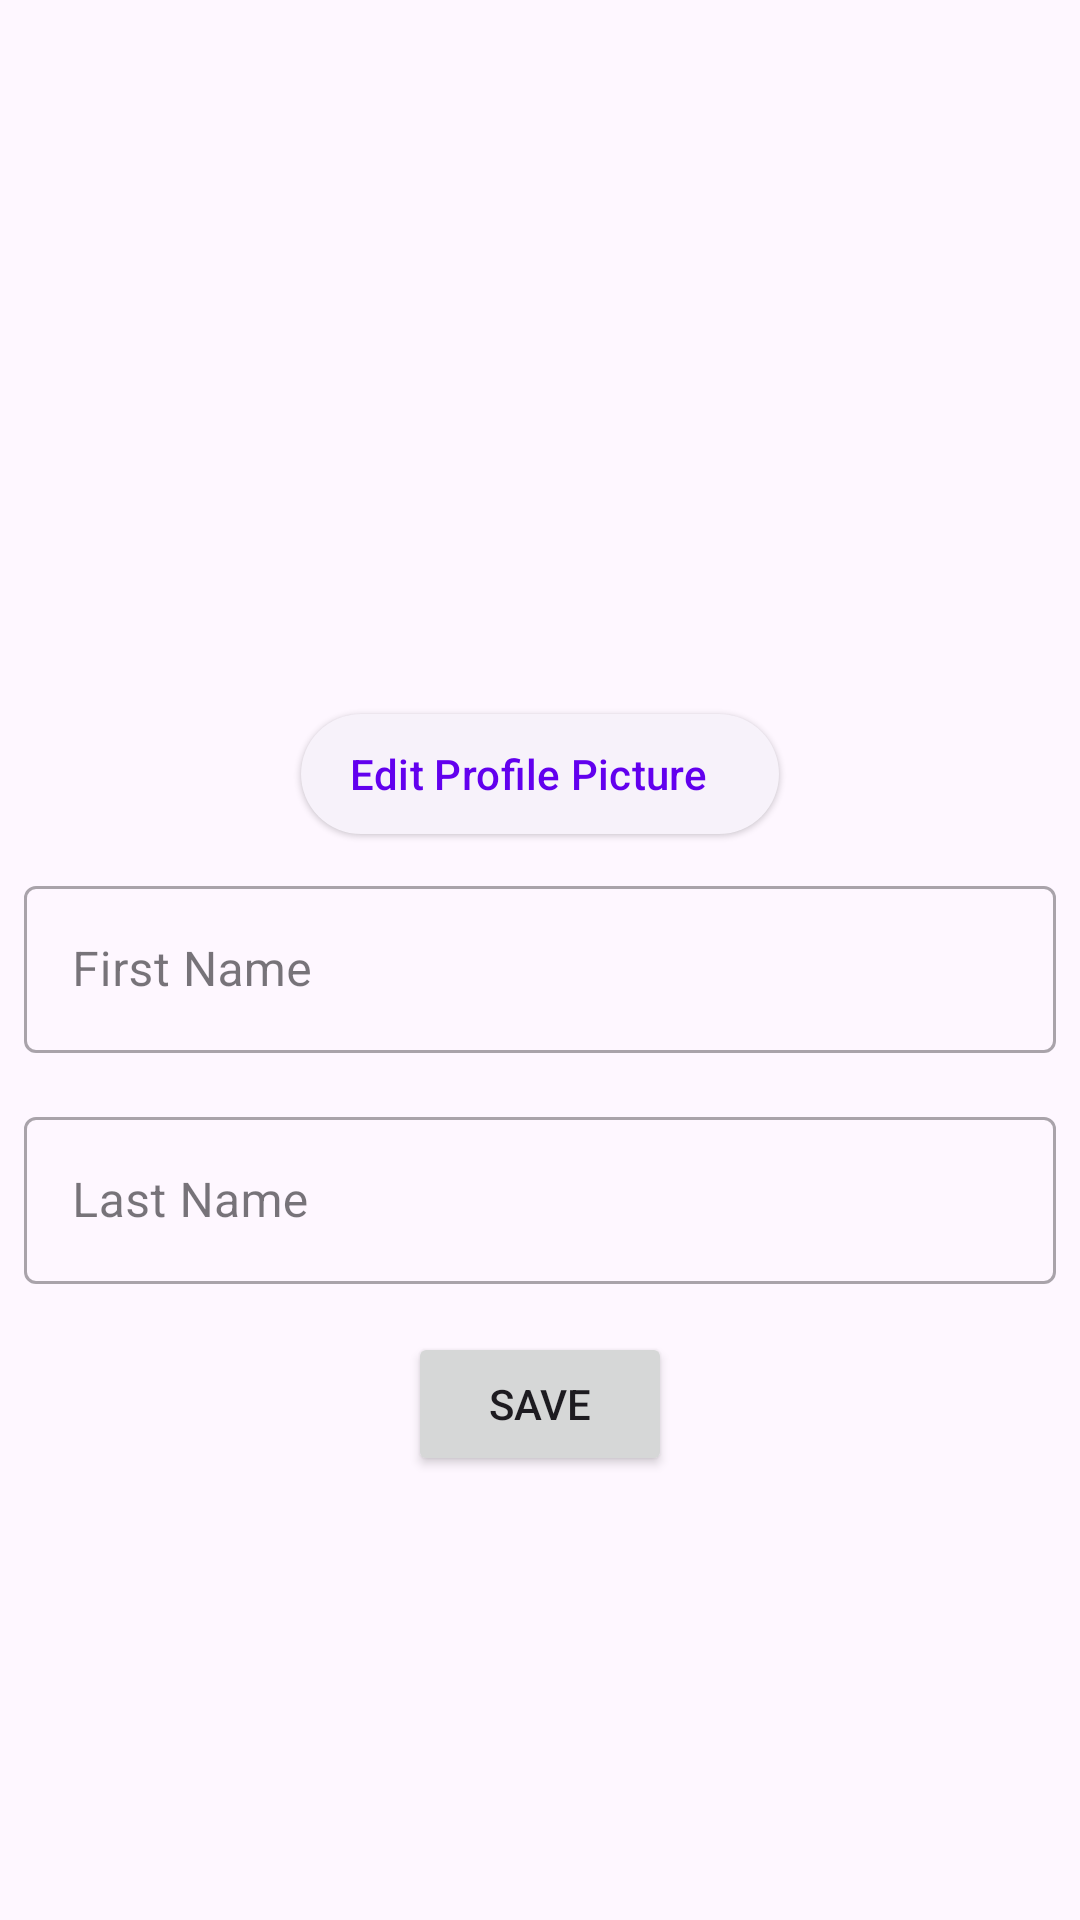

This screen was rendered from an Android layout file. Write that file and the resources it references.
<!-- AndroidManifest.xml: application theme Theme.Nexum -->
<!-- res/layout/fragment_profile.xml -->
<?xml version="1.0" encoding="utf-8"?>
<ScrollView
    xmlns:android="http://schemas.android.com/apk/res/android"
    android:layout_width="match_parent"
    android:layout_height="match_parent"
    xmlns:app="http://schemas.android.com/apk/res-auto">

<LinearLayout
    android:orientation="vertical"
    android:gravity="center_horizontal"
    android:layout_width="match_parent"
    android:layout_height="match_parent">
    <Button
        android:layout_gravity="right"
        android:layout_width="36dp"
        android:layout_height="36dp"
        android:id="@+id/logout"
        android:background="@drawable/baseline_logout_24"
        android:layout_margin="16dp"
        android:tooltipText="Logout"
    />
    <com.google.android.material.imageview.ShapeableImageView
        android:id="@+id/profilePicture"
        android:layout_width="150dp"
        android:layout_height="150dp"
        android:scaleType="centerCrop"
        android:layout_marginBottom="16dp"
        app:shapeAppearanceOverlay="@style/roundedImageViewRounded"
        app:layout_constraintStart_toStartOf="parent"
        app:layout_constraintTop_toTopOf="parent"
        />
    <com.google.android.material.button.MaterialButton
        android:id="@+id/editImage"
        android:text="Edit Profile Picture"
        android:layout_width="wrap_content"
        android:layout_height="wrap_content"
        android:gravity="center"
        app:layout_constraintEnd_toEndOf="parent"
        app:layout_constraintTop_toTopOf="parent"
        style="@style/Widget.Material3.Button.ElevatedButton.Icon"
        app:icon="@drawable/baseline_add_24"
        />
    <com.google.android.material.textfield.TextInputLayout
        android:id="@+id/firstNameLayout"
        style="@style/Widget.MaterialComponents.TextInputLayout.OutlinedBox"

        android:layout_width="match_parent"
        android:layout_height="wrap_content"
        android:layout_margin="8dp"
        android:hint="First Name"
        >

        <com.google.android.material.textfield.TextInputEditText
            android:id="@+id/firstNameInput"
            android:layout_width="match_parent"
            android:layout_height="wrap_content"
            android:inputType="text" />
    </com.google.android.material.textfield.TextInputLayout>

    <com.google.android.material.textfield.TextInputLayout
        android:id="@+id/lastNameLayout"
        style="@style/Widget.MaterialComponents.TextInputLayout.OutlinedBox"
        android:layout_width="match_parent"
        android:layout_height="wrap_content"
        android:layout_margin="8dp"
        android:hint="Last Name"
        >

        <com.google.android.material.textfield.TextInputEditText
            android:id="@+id/lastNameInput"
            android:layout_width="match_parent"
            android:layout_height="wrap_content"
            android:inputType="text" />
    </com.google.android.material.textfield.TextInputLayout>


    <Button
        android:layout_margin="8dp"
        android:layout_width="wrap_content"
        android:layout_height="wrap_content"
        android:id="@+id/submit"
        android:text="Save"/>
    <com.google.android.material.progressindicator.CircularProgressIndicator
        android:id="@+id/progressBarUpdate"
        android:layout_width="wrap_content"
        android:layout_height="wrap_content"
        android:indeterminate="true"
        app:showAnimationBehavior="outward"
        app:hideAnimationBehavior="inward"
        android:visibility="invisible" />
</LinearLayout>
</ScrollView>
<!-- resources referenced by this layout -->
<resources>
  <style name="roundedImageViewRounded">
          <item name="cornerFamily">rounded</item>
          <item name="cornerSize">50%</item>
      </style>
  <style name="Theme.Nexum" parent="Theme.Material3.DayNight.NoActionBar">
          
          <item name="colorPrimary">@color/purple_500</item>
          <item name="colorPrimaryVariant">@color/purple_700</item>
          <item name="colorOnPrimary">@color/white</item>
          
          <item name="colorSecondary">@color/black</item>
          <item name="colorSecondaryVariant">@color/teal_700</item>
          <item name="colorOnSecondary">@color/white</item>
          
          <item name="android:statusBarColor">?attr/colorOnBackground</item>
          
      </style>
  <color name="purple_500">#FF6200EE</color>
  <color name="purple_700">#FF3700B3</color>
  <color name="white">#FFFFFFFF</color>
  <color name="black">#FF000000</color>
  <color name="teal_700">#FF018786</color>
</resources>
